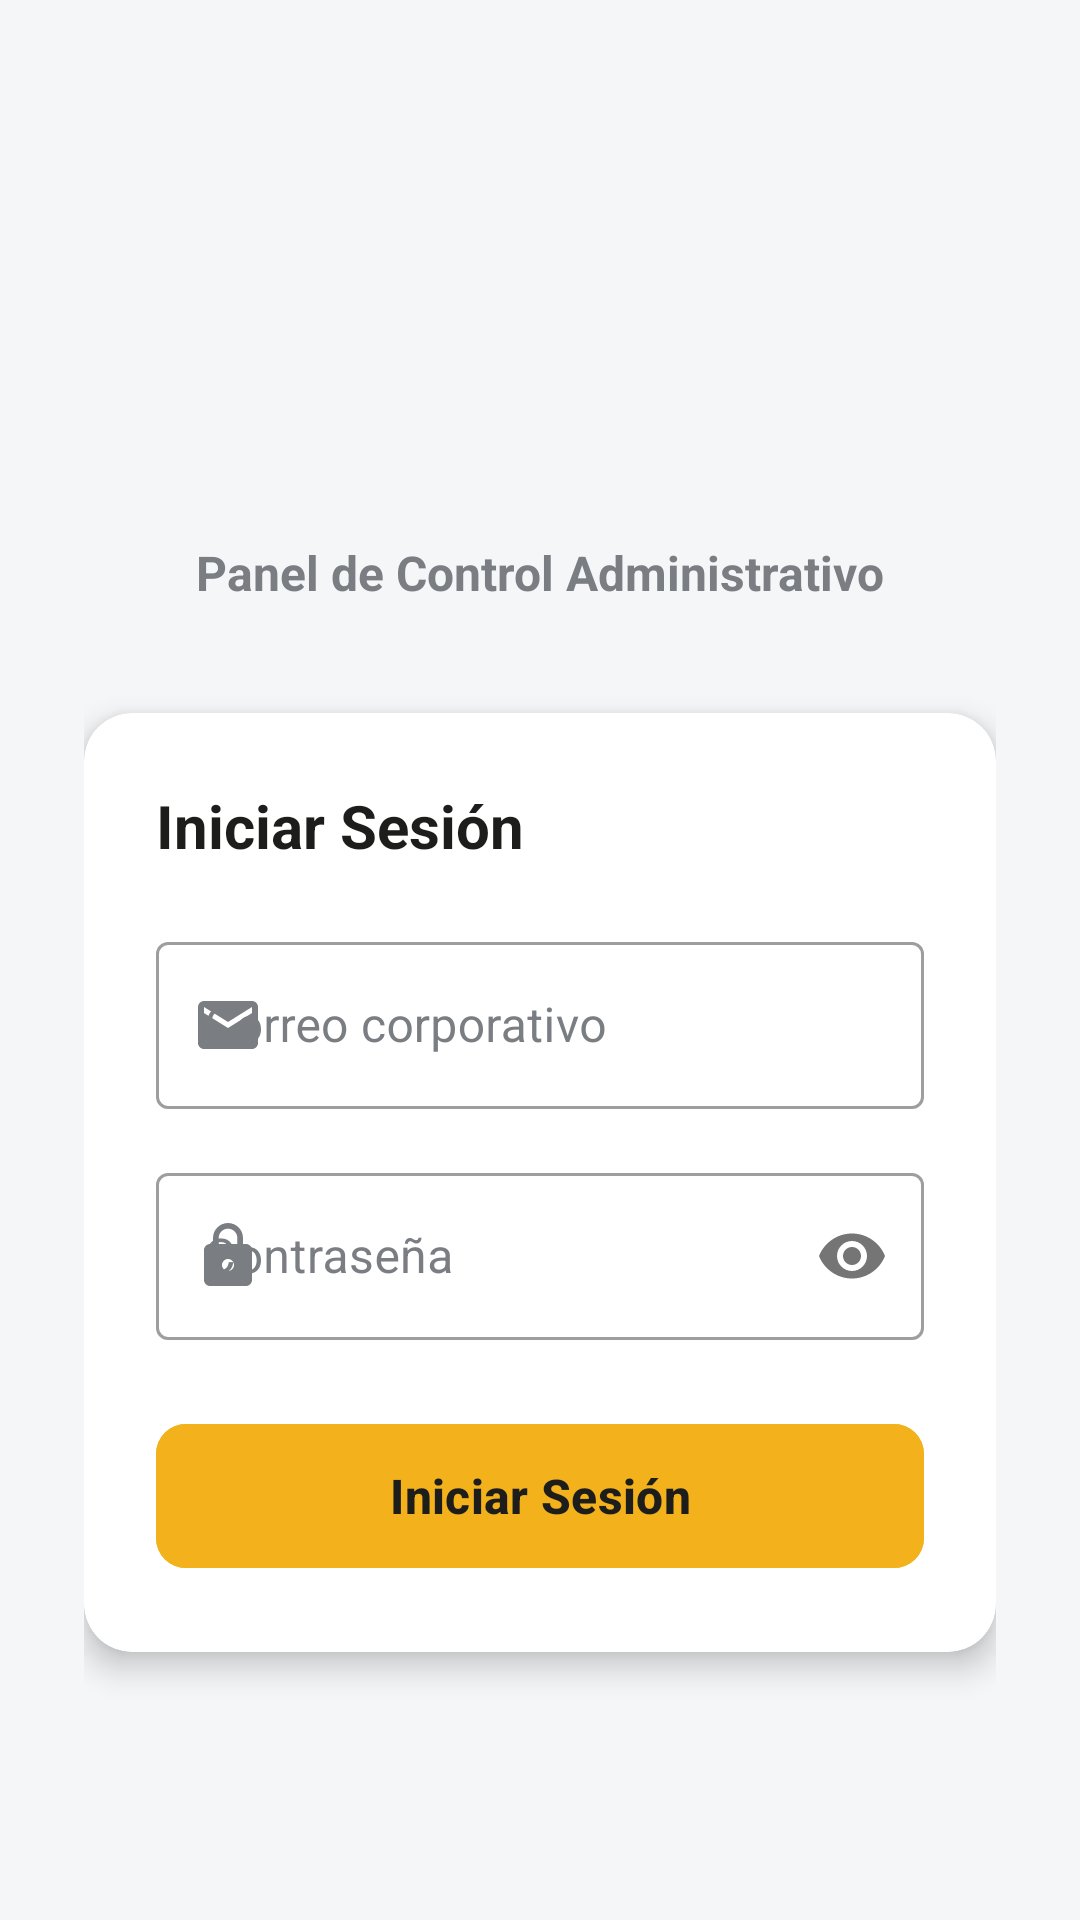

Android layout source for this screen:
<!-- AndroidManifest.xml: application theme Theme.CautivaAppAdmin -->
<!-- res/layout/activity_login.xml -->
<?xml version="1.0" encoding="utf-8"?>
<ScrollView xmlns:android="http://schemas.android.com/apk/res/android"
    xmlns:app="http://schemas.android.com/apk/res-auto"
    xmlns:tools="http://schemas.android.com/tools"
    android:layout_width="match_parent"
    android:layout_height="match_parent"
    android:fillViewport="true"
    android:background="@color/fondo_app">

    <androidx.constraintlayout.widget.ConstraintLayout
        android:layout_width="match_parent"
        android:layout_height="wrap_content"
        android:padding="28dp">

        
        <ImageView
            android:id="@+id/imagen_logo_cautiva"
            android:layout_width="220dp"
            android:layout_height="100dp"
            android:layout_marginTop="40dp"
            android:contentDescription="@string/app_name"
            android:scaleType="fitCenter"
            android:src="@drawable/logo_cautiva"
            app:layout_constraintEnd_toEndOf="parent"
            app:layout_constraintStart_toStartOf="parent"
            app:layout_constraintTop_toTopOf="parent" />

        
        <TextView
            android:id="@+id/texto_subtitulo_login"
            android:layout_width="wrap_content"
            android:layout_height="wrap_content"
            android:layout_marginTop="12dp"
            android:text="@string/subtitulo_login"
            android:textColor="@color/gris_eslogan"
            android:textSize="16sp"
            android:textStyle="bold"
            app:layout_constraintEnd_toEndOf="parent"
            app:layout_constraintStart_toStartOf="parent"
            app:layout_constraintTop_toBottomOf="@id/imagen_logo_cautiva" />

        
        <androidx.cardview.widget.CardView
            android:id="@+id/tarjeta_formulario_login"
            android:layout_width="0dp"
            android:layout_height="wrap_content"
            android:layout_marginTop="36dp"
            app:cardCornerRadius="16dp"
            app:cardElevation="6dp"
            app:cardBackgroundColor="@color/blanco"
            app:layout_constraintEnd_toEndOf="parent"
            app:layout_constraintStart_toStartOf="parent"
            app:layout_constraintTop_toBottomOf="@id/texto_subtitulo_login">

            <LinearLayout
                android:layout_width="match_parent"
                android:layout_height="wrap_content"
                android:orientation="vertical"
                android:padding="24dp">

                <TextView
                    android:layout_width="wrap_content"
                    android:layout_height="wrap_content"
                    android:text="Iniciar Sesión"
                    android:textColor="@color/negro_cautiva"
                    android:textSize="20sp"
                    android:textStyle="bold" />

                
                <com.google.android.material.textfield.TextInputLayout
                    android:id="@+id/contenedor_campo_correo"
                    style="@style/EstiloEntradaTextoCautiva"
                    android:layout_width="match_parent"
                    android:layout_height="wrap_content"
                    android:layout_marginTop="20dp"
                    android:hint="@string/etiqueta_correo"
                    android:textColorHint="@color/gris_eslogan"
                    app:boxBackgroundColor="@color/blanco"
                    app:boxStrokeColor="@color/selector_borde_campo_texto"
                    app:hintTextColor="@color/naranja_cautiva"
                    app:placeholderText="@string/pista_correo"
                    app:startIconDrawable="@drawable/ic_correo"
                    app:startIconTint="@color/gris_eslogan">

                    <com.google.android.material.textfield.TextInputEditText
                        android:id="@+id/campo_correo"
                        android:layout_width="match_parent"
                        android:layout_height="wrap_content"
                        android:inputType="textEmailAddress"
                        android:textColor="@color/negro_cautiva"
                        android:textColorHint="@color/gris_eslogan" />
                </com.google.android.material.textfield.TextInputLayout>

                
                <com.google.android.material.textfield.TextInputLayout
                    android:id="@+id/contenedor_campo_contrasena"
                    style="@style/EstiloEntradaTextoCautiva"
                    android:layout_width="match_parent"
                    android:layout_height="wrap_content"
                    android:layout_marginTop="16dp"
                    android:hint="@string/etiqueta_contrasena"
                    android:textColorHint="@color/gris_eslogan"
                    app:boxBackgroundColor="@color/blanco"
                    app:boxStrokeColor="@color/selector_borde_campo_texto"
                    app:endIconTint="@color/gris_eslogan"
                    app:hintTextColor="@color/naranja_cautiva"
                    app:passwordToggleEnabled="true"
                    app:startIconDrawable="@drawable/ic_candado"
                    app:startIconTint="@color/gris_eslogan">

                    <com.google.android.material.textfield.TextInputEditText
                        android:id="@+id/campo_contrasena"
                        android:layout_width="match_parent"
                        android:layout_height="wrap_content"
                        android:inputType="textPassword"
                        android:textColor="@color/negro_cautiva"
                        android:textColorHint="@color/gris_eslogan" />
                </com.google.android.material.textfield.TextInputLayout>

                
                <TextView
                    android:id="@+id/texto_error_login"
                    android:layout_width="match_parent"
                    android:layout_height="wrap_content"
                    android:layout_marginTop="12dp"
                    android:textColor="@color/rojo_cautiva"
                    android:textSize="13sp"
                    android:visibility="gone"
                    tools:text="Error al ingresar"
                    tools:visibility="visible" />

                
                <com.google.android.material.button.MaterialButton
                    android:id="@+id/boton_iniciar_sesion"
                    android:layout_width="match_parent"
                    android:layout_height="56dp"
                    android:layout_marginTop="24dp"
                    android:backgroundTint="@color/amarillo_cautiva"
                    android:text="@string/boton_iniciar_sesion"
                    android:textColor="@color/negro_cautiva"
                    android:textSize="16sp"
                    android:textStyle="bold"
                    app:cornerRadius="10dp" />

                
                <ProgressBar
                    android:id="@+id/barra_progreso_login"
                    android:layout_width="wrap_content"
                    android:layout_height="wrap_content"
                    android:layout_gravity="center_horizontal"
                    android:layout_marginTop="16dp"
                    android:indeterminateTint="@color/naranja_cautiva"
                    android:visibility="gone" />

            </LinearLayout>
        </androidx.cardview.widget.CardView>

    </androidx.constraintlayout.widget.ConstraintLayout>
</ScrollView>
<!-- resources referenced by this layout -->
<resources>
  <color name="amarillo_cautiva">#F3B21B</color>
  <color name="blanco">#FFFFFF</color>
  <color name="fondo_app">#F5F6F8</color>
  <color name="gris_eslogan">#7A7E83</color>
  <color name="naranja_cautiva">#F27824</color>
  <color name="negro_cautiva">#1D1D1B</color>
  <color name="rojo_cautiva">#D8262C</color>
  <!-- drawable ic_candado (drawable) -->
  <vector xmlns:android="http://schemas.android.com/apk/res/android"
      android:width="24dp"
      android:height="24dp"
      android:viewportWidth="24"
      android:viewportHeight="24">
    <path
        android:fillColor="#FF000000"
        android:pathData="M18,8h-1V6c0,-2.76 -2.24,-5 -5,-5S7,3.24 7,6v2H6c-1.1,0 -2,0.9 -2,2v10c0,1.1 0.9,2 2,2h12c1.1,0 2,-0.9 2,-2V10c0,-1.1 -0.9,-2 -2,-2zm-6,9c-1.1,0 -2,-0.9 -2,-2s0.9,-2 2,-2 2,0.9 2,2 -0.9,2 -2,2zm3.1,-9H8.9V6c0,-1.71 1.39,-3.1 3.1,-3.1 1.71,0 3.1,1.39 3.1,3.1v2z"/>
  </vector>
  <!-- drawable ic_correo (drawable) -->
  <vector xmlns:android="http://schemas.android.com/apk/res/android"
      android:width="24dp"
      android:height="24dp"
      android:viewportWidth="24"
      android:viewportHeight="24">
    <path
        android:fillColor="#FF000000"
        android:pathData="M20,4H4c-1.1,0 -1.99,0.9 -1.99,2L2,18c0,1.1 0.9,2 2,2h16c1.1,0 2,-0.9 2,-2V6c0,-1.1 -0.9,-2 -2,-2zm0,4l-8,5 -8,-5V6l8,5 8,-5v2z"/>
  </vector>
  <string name="app_name">CAUTIVA Admin</string>
  <string name="boton_iniciar_sesion">Iniciar Sesión</string>
  <string name="etiqueta_contrasena">Contraseña</string>
  <string name="etiqueta_correo">Correo corporativo</string>
  <string name="pista_correo">usuario@cautiva.com</string>
  <string name="subtitulo_login">Panel de Control Administrativo</string>
  <style name="EstiloEntradaTextoCautiva" parent="Widget.MaterialComponents.TextInputLayout.OutlinedBox">
          <item name="boxBackgroundColor">@color/blanco</item>
          <item name="boxBackgroundMode">outline</item>
          <item name="boxStrokeColor">@color/selector_borde_campo_texto</item>
          <item name="boxStrokeWidth">1dp</item>
          <item name="boxStrokeWidthFocused">2dp</item>
          <item name="android:textColorHint">@color/gris_eslogan</item>
          <item name="hintTextColor">@color/naranja_cautiva</item>
          <item name="startIconTint">@color/gris_eslogan</item>
          <item name="endIconTint">@color/gris_eslogan</item>
      </style>
  <style name="Theme.CautivaAppAdmin" parent="Base.Theme.CautivaAppAdmin" />
  <style name="Base.Theme.CautivaAppAdmin" parent="Theme.Material3.Light.NoActionBar">
          <item name="colorPrimary">@color/amarillo_cautiva</item>
          <item name="colorOnPrimary">@color/negro_cautiva</item>
          <item name="colorSecondary">@color/naranja_cautiva</item>
          <item name="colorOnSecondary">@color/blanco</item>
          <item name="android:statusBarColor">@color/negro_cautiva</item>
          <item name="android:windowLightStatusBar">false</item>
          <item name="android:windowBackground">@color/fondo_app</item>
  
          
          <item name="android:editTextColor">@color/negro_cautiva</item>
          <item name="android:textColor">@color/negro_cautiva</item>
          <item name="android:textColorHint">@color/gris_eslogan</item>
          <item name="editTextStyle">@style/EstiloCampoEdicionCautiva</item>
          <item name="textInputStyle">@style/EstiloEntradaTextoCautiva</item>
      </style>
  <style name="EstiloCampoEdicionCautiva" parent="Widget.MaterialComponents.TextInputEditText.OutlinedBox">
          <item name="android:textColor">@color/negro_cautiva</item>
          <item name="android:textColorHint">@color/gris_eslogan</item>
      </style>
</resources>
